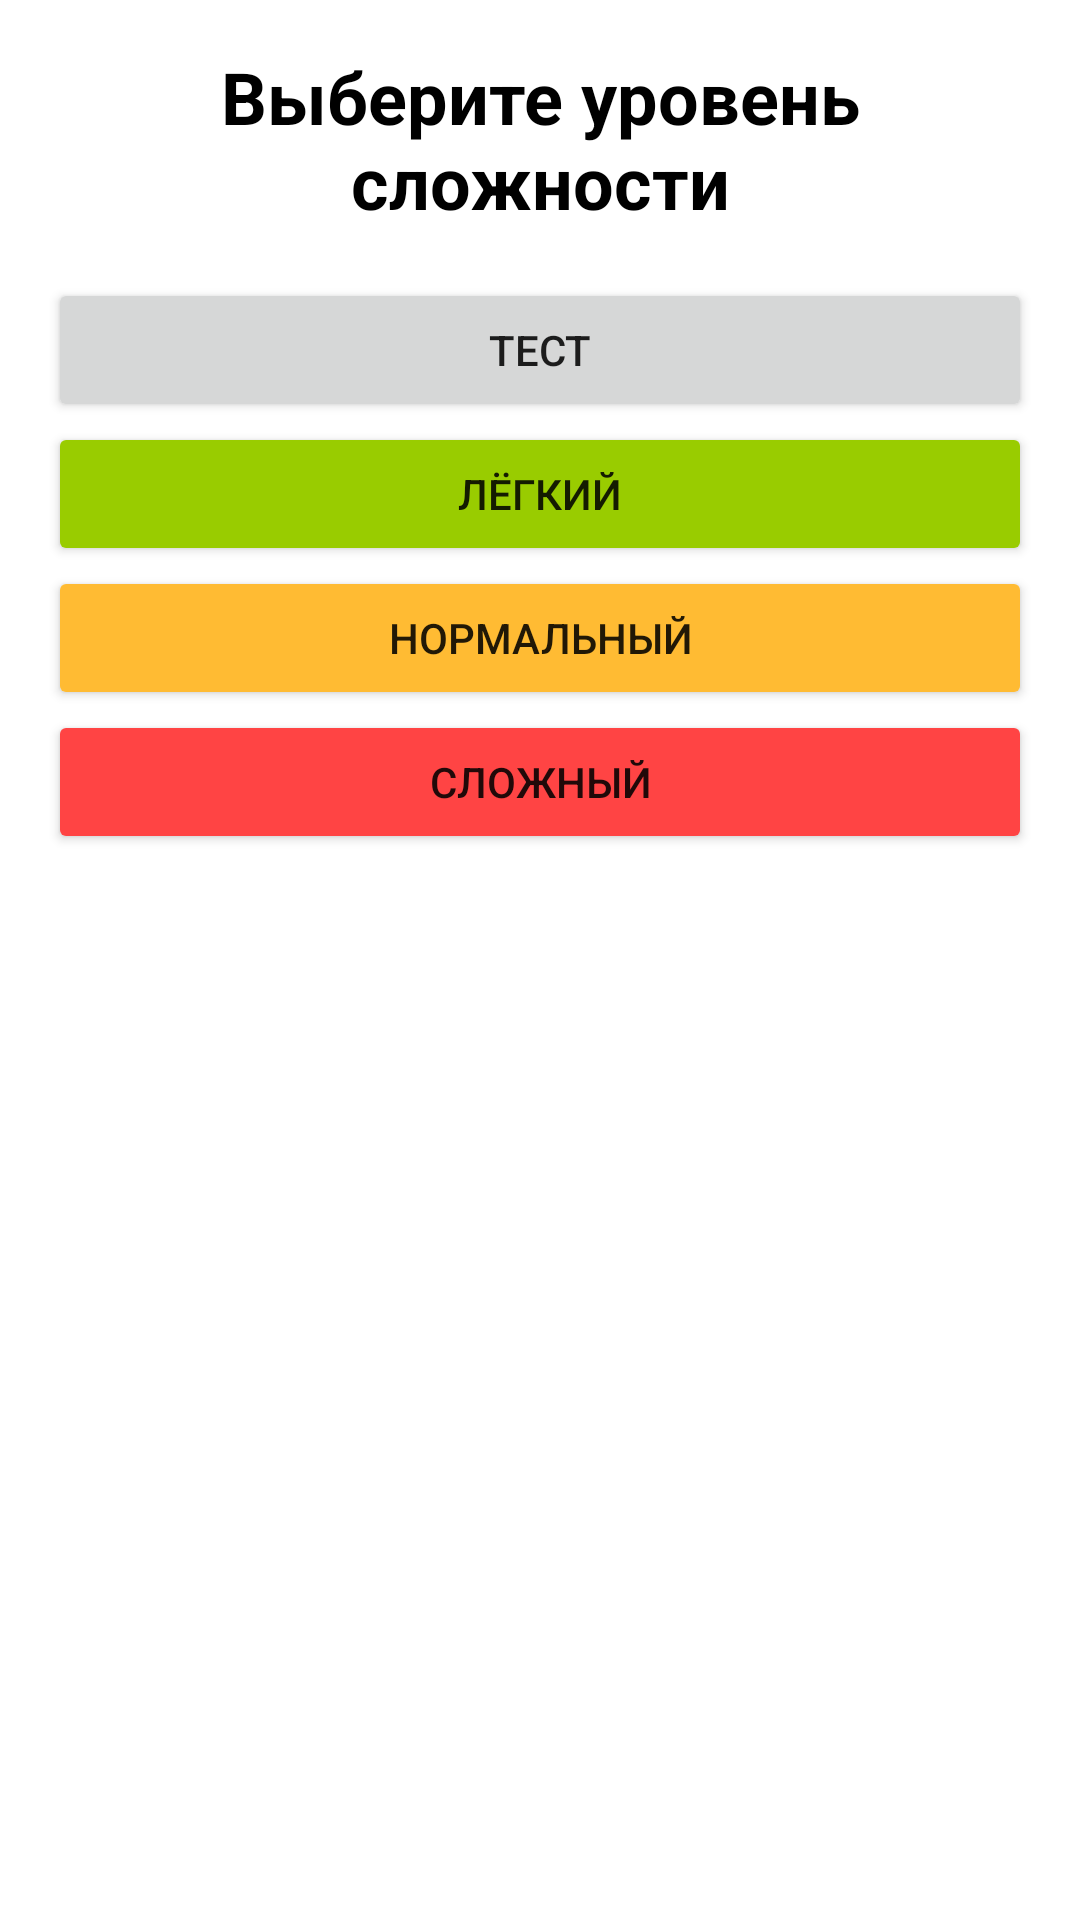

The Android layout XML behind this screen, and the referenced resources:
<!-- AndroidManifest.xml: application theme Theme.GameComposition -->
<!-- res/layout/fragment_choose_level.xml -->
<?xml version="1.0" encoding="utf-8"?>
<layout>
    <LinearLayout
        xmlns:android="http://schemas.android.com/apk/res/android"
        xmlns:tools="http://schemas.android.com/tools"
        android:layout_width="match_parent"
        android:layout_height="match_parent"
        android:orientation="vertical"
        tools:context=".presentation.ChooseLevelFragment">

        <TextView
            android:id="@+id/tv_title"
            android:layout_width="match_parent"
            android:layout_height="wrap_content"
            android:layout_margin="16dp"
            android:gravity="center"
            android:text="@string/choose_lvl_title"
            android:textSize="24sp"
            android:textStyle="bold"
            android:textColor="@color/black"
            />

        <Button
            android:id="@+id/btn_lvl_test"
            android:layout_width="match_parent"
            android:layout_height="wrap_content"
            android:layout_marginHorizontal="16dp"
            android:text="@string/lvl_test"
            />

        <Button
            android:id="@+id/btn_lvl_easy"
            android:layout_width="match_parent"
            android:layout_height="wrap_content"
            android:layout_marginHorizontal="16dp"
            android:backgroundTint="@android:color/holo_green_light"
            android:text="@string/lvl_easy"
            />

        <Button
            android:id="@+id/btn_lvl_normal"
            android:layout_width="match_parent"
            android:layout_height="wrap_content"
            android:layout_marginHorizontal="16dp"
            android:backgroundTint="@android:color/holo_orange_light"
            android:text="@string/lvl_normal"
            />

        <Button
            android:id="@+id/btn_lvl_hard"
            android:layout_width="match_parent"
            android:layout_height="wrap_content"
            android:layout_marginHorizontal="16dp"
            android:backgroundTint="@android:color/holo_red_light"
            android:text="@string/lvl_hard"
            />

    </LinearLayout>
</layout>
<!-- resources referenced by this layout -->
<resources>
  <string name="choose_lvl_title">Выберите уровень сложности</string>
  <string name="lvl_easy">Лёгкий</string>
  <string name="lvl_hard">Сложный</string>
  <string name="lvl_normal">Нормальный</string>
  <string name="lvl_test">Тест</string>
  <style name="Theme.GameComposition" parent="Theme.MaterialComponents.DayNight.NoActionBar">
          
          <item name="colorPrimary">@color/purple_500</item>
          <item name="colorPrimaryVariant">@color/purple_700</item>
          <item name="colorOnPrimary">@color/white</item>
          
          <item name="colorSecondary">@color/teal_200</item>
          <item name="colorSecondaryVariant">@color/teal_700</item>
          <item name="colorOnSecondary">@color/black</item>
          
          <item name="android:statusBarColor" tools:targetApi="l">?attr/colorPrimaryVariant</item>
          
      </style>
  <!-- not gathered from this repository: default colours our renderer supplied (Android Studio template values) -->
  <color name="purple_500">#FF6200EE</color>
  <color name="purple_700">#FF3700B3</color>
  <color name="teal_200">#FF03DAC5</color>
  <color name="teal_700">#FF018786</color>
  <color name="black">#FF000000</color>
  <color name="white">#FFFFFFFF</color>
</resources>
